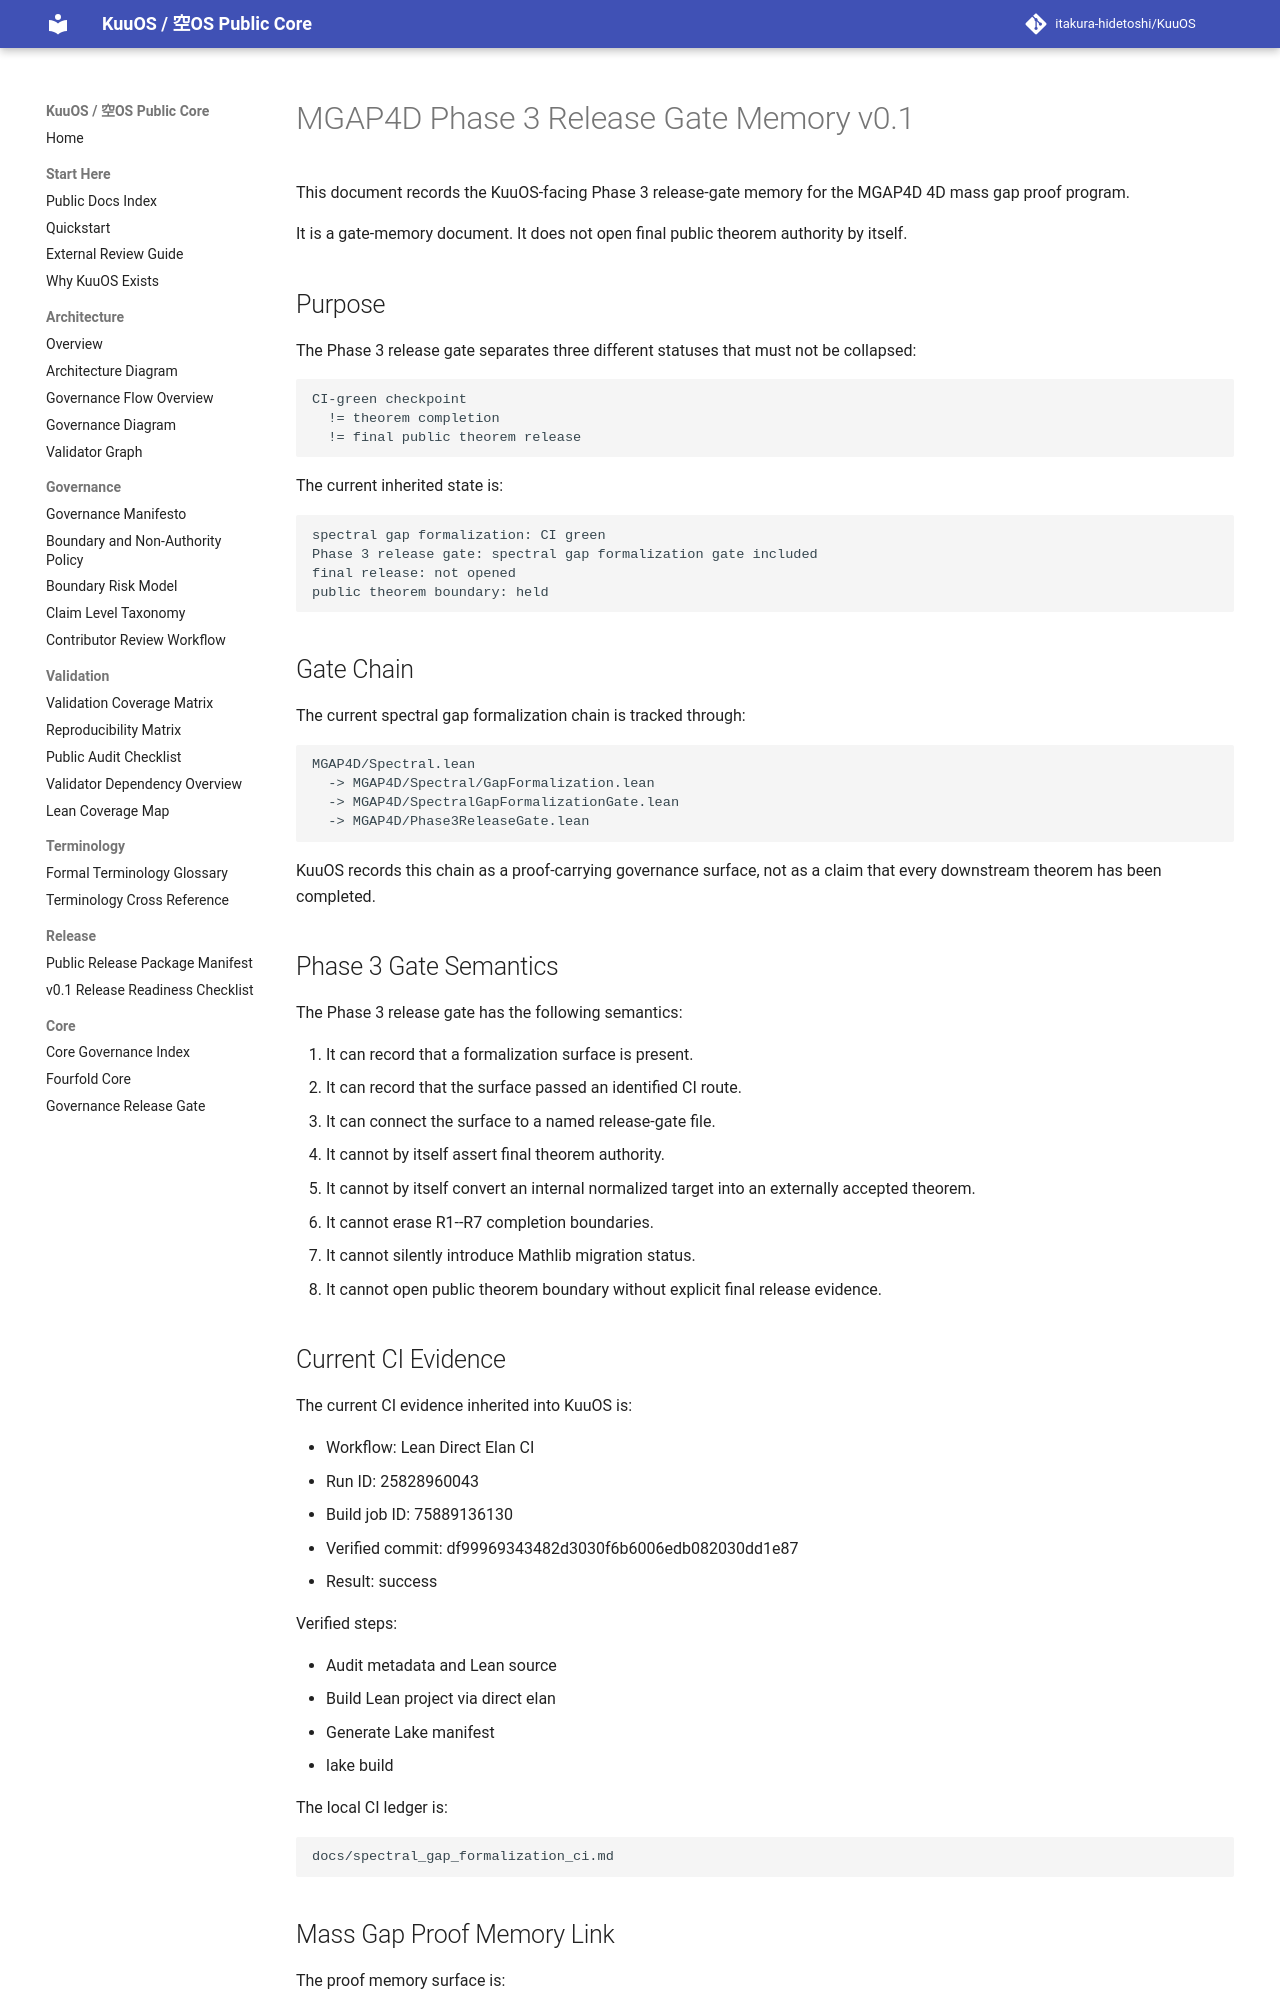

repository: itakura-hidetoshi/KuuOS · page: MGAP4D_PHASE3_RELEASE_GATE_MEMORY_v0_1/index.html · generator: mkdocs

# MGAP4D Phase 3 Release Gate Memory v0.1

This document records the KuuOS-facing Phase 3 release-gate memory for the MGAP4D 4D mass gap proof program.

It is a gate-memory document. It does not open final public theorem authority by itself.

## Purpose

The Phase 3 release gate separates three different statuses that must not be collapsed:

```text
CI-green checkpoint
  != theorem completion
  != final public theorem release
```

The current inherited state is:

```text
spectral gap formalization: CI green
Phase 3 release gate: spectral gap formalization gate included
final release: not opened
public theorem boundary: held
```

## Gate Chain

The current spectral gap formalization chain is tracked through:

```text
MGAP4D/Spectral.lean
  -> MGAP4D/Spectral/GapFormalization.lean
  -> MGAP4D/SpectralGapFormalizationGate.lean
  -> MGAP4D/Phase3ReleaseGate.lean
```

KuuOS records this chain as a proof-carrying governance surface, not as a claim that every downstream theorem has been completed.

## Phase 3 Gate Semantics

The Phase 3 release gate has the following semantics:

1. It can record that a formalization surface is present.
2. It can record that the surface passed an identified CI route.
3. It can connect the surface to a named release-gate file.
4. It cannot by itself assert final theorem authority.
5. It cannot by itself convert an internal normalized target into an externally accepted theorem.
6. It cannot erase R1--R7 completion boundaries.
7. It cannot silently introduce Mathlib migration status.
8. It cannot open public theorem boundary without explicit final release evidence.

## Current CI Evidence

The current CI evidence inherited into KuuOS is:

- Workflow: Lean Direct Elan CI
- Run ID: 25828960043
- Build job ID: 75889136130
- Verified commit: df99969343482d3030f6b6006edb082030dd1e87
- Result: success

Verified steps:

- Audit metadata and Lean source
- Build Lean project via direct elan
- Generate Lake manifest
- lake build

The local CI ledger is:

```text
docs/spectral_gap_formalization_ci.md
```
